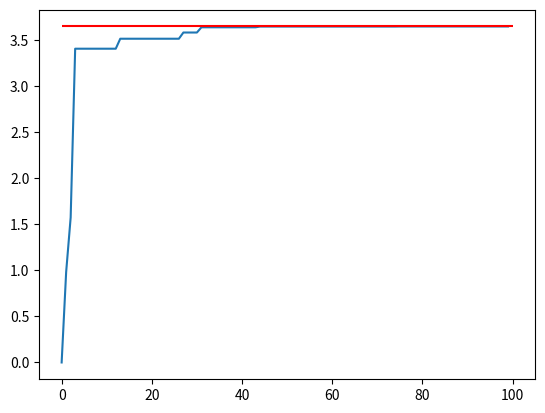

The script that saved this image:
import numpy as np
import matplotlib.pyplot as plt

#%%
def estima(A):
    V = np.random.rand(2, 100) - 0.5
    for v in range(len(V[0])):
      norma = np.linalg.norm((V[0][v],V[1][v]), ord=2)
      V[0][v]=V[0][v]/norma
      V[1][v]=V[1][v]/norma
      
    #plt.scatter(V[0], V[1], label = "v")
    #plt.axis('equal')
    #plt.legend()    
    
    s = []
    s.append(0)
    for i in range(1,100):
        x = (V[0][i],V[1][i])
        Ax = A@x
        valor =  np.linalg.norm(Ax, ord=2) / np.linalg.norm(x, ord=2)
        s.append(max(s[i-1], valor))

    plt.plot(s)
    plt.hlines(y =np.linalg.norm(A,ord=2), xmin = 0, xmax = 100, color='r')
    plt.show()
    
A = np.array([[0,1],[3,2]])
estima(A)